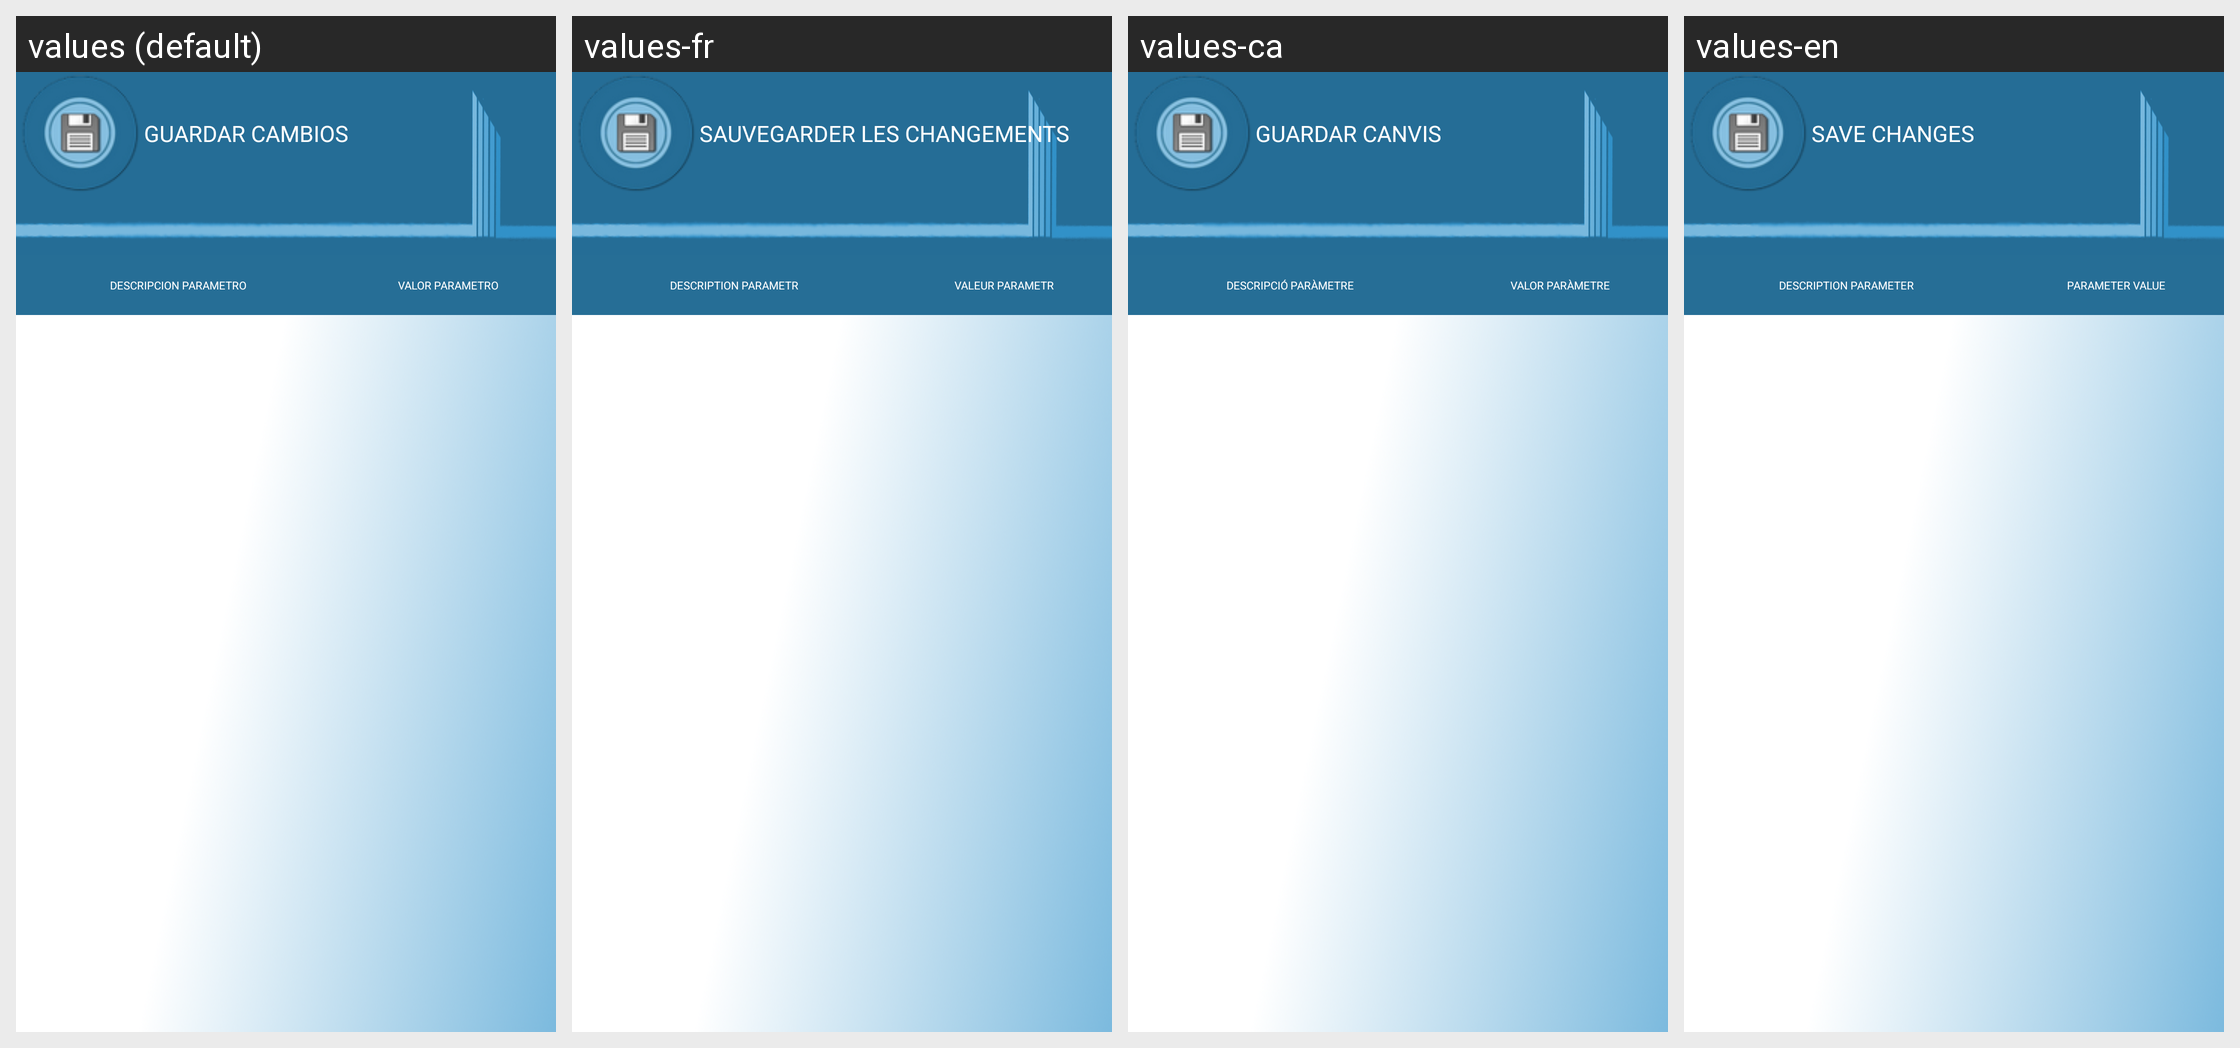

Strings drawn on this Android screen and how each of the app's shown locales translates them:
Android screen res/layout/lista_configuracion.xml rendered under 4 locales, left to right: values (default), values-fr, values-ca, values-en. Device: Nexus 5 (rendered at 1080×1920; each locale shown at half size, 540×960, under a caption strip naming it); theme Theme.MaterialComponents.DayNight.NoActionBar.
Strings drawn on this screen, with the default value and each locale's value (text and hints the layout hard-codes, and strings that could not be matched under every locale, appear in the picture but are not listed):

guardar_c_M
  values: GUARDAR CAMBIOS
  values-fr: SAUVEGARDER LES CHANGEMENTS
  values-ca: GUARDAR CANVIS
  values-en: SAVE CHANGES

colDescripcionParametro
  values: DESCRIPCION PARAMETRO
  values-fr: DESCRIPTION PARAMETR
  values-ca: DESCRIPCIÓ PARÀMETRE
  values-en: DESCRIPTION PARAMETER

colValorParametro
  values: VALOR PARAMETRO
  values-fr: VALEUR PARAMETR
  values-ca: VALOR PARÀMETRE
  values-en: PARAMETER VALUE
